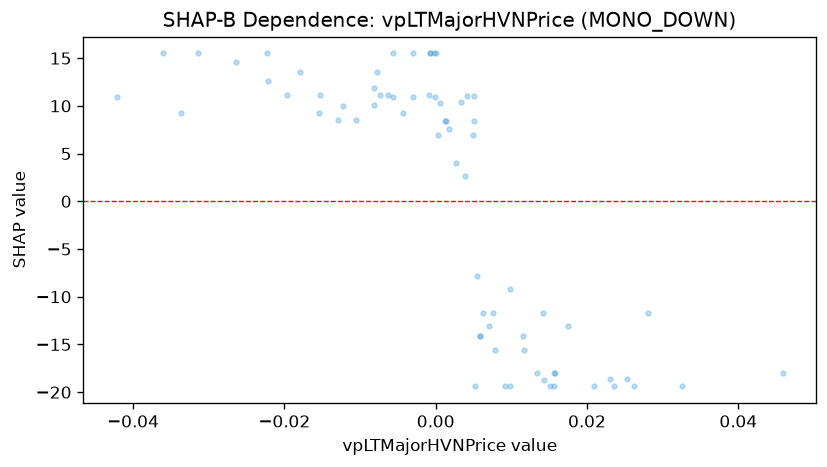

The data file committed next to this chart (first rows):
feature_value, shap_value
0.00586, -14.14
0.00511, 8.384
0.01164, -15.54
0.0092, -19.39
0.01566, -17.99
0.01571, -17.99
0.03256, -19.39
0.02622, -19.39
0.02095, -19.39
-0.0122, 9.975
0.007056, -13.07
0.002639, 4.018
0.005193, -19.39
0.007591, -11.67
-0.01292, 8.467
0.01342, -17.99
0.0253, -18.63
-0.02642, 14.63
-0.01057, 8.467
-0.006308, 11.13
0.009814, -9.216
-0.0007037, 15.49
0.0005943, 10.28
0.00175, 7.619
0.001379, 8.384
0.006203, -11.67
0.005448, -7.816
0.003847, 2.618
0.004869, 6.984
-0.02226, 15.49
-0.0222, 12.64
-0.01789, 13.58
-0.01546, 9.215
-0.01526, 11.13
-0.0002179, 15.49
-0.0008346, 11.13
-1.9319071725476533e-05, 15.49
0.009827, -19.39
0.01421, -11.67
0.004195, 11.04
0.00504, 11.04
0.003363, 10.41
-0.04217, 10.92
-0.03365, 9.215
-0.01966, 11.13
-0.03137, 15.49
-0.0361, 15.49
-0.002971, 10.92
-3.0498636988340877e-05, 10.92
0.0003215, 6.984
0.001246, 8.384
0.01437, -18.76
0.01744, -13.07
-0.0007705, 15.49
0.005833, -14.14
0.007773, -15.54
0.04584, -17.99
0.0157, -19.39
0.0235, -19.39
0.02809, -11.67
... 11 more rows
